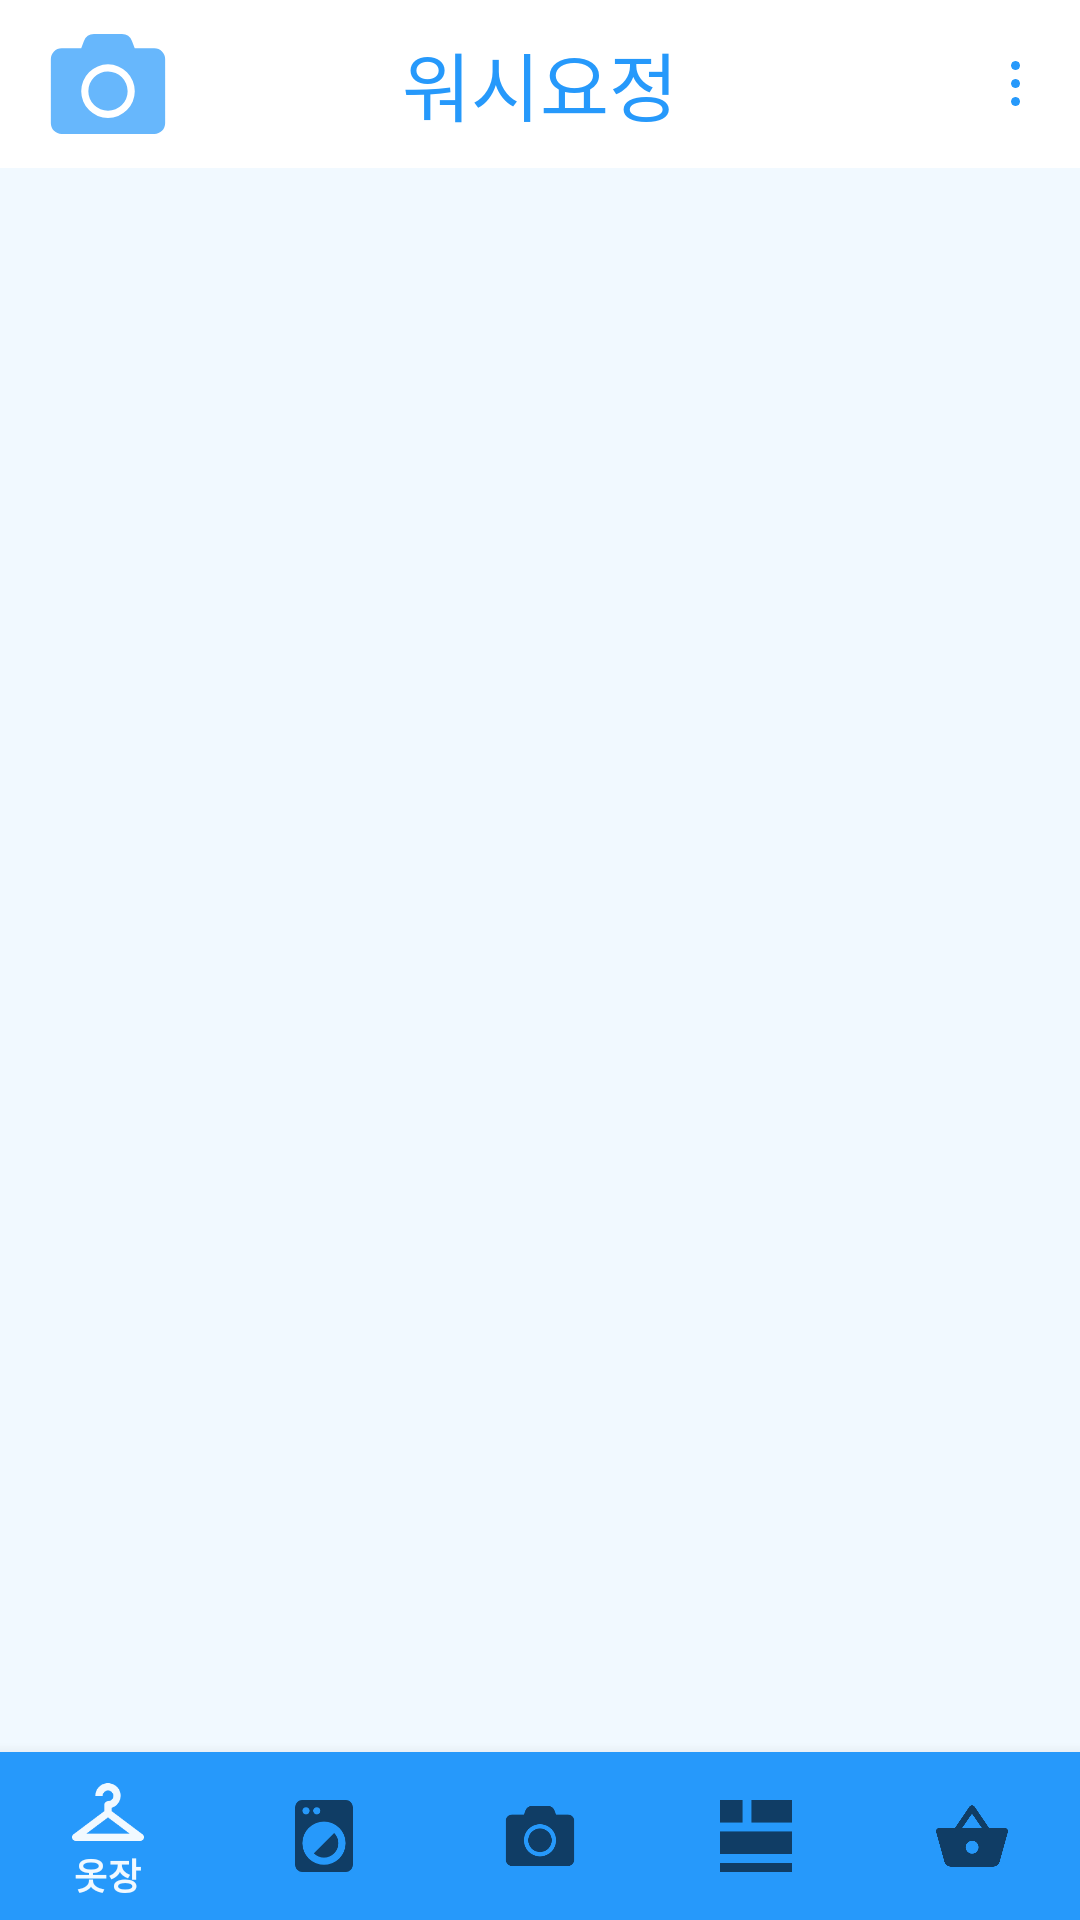

Layout XML and referenced resources for this Android screen:
<!-- AndroidManifest.xml: application theme Theme.washingangel -->
<!-- res/layout/activity_main.xml -->
<?xml version="1.0" encoding="utf-8"?>
<androidx.constraintlayout.widget.ConstraintLayout xmlns:android="http://schemas.android.com/apk/res/android"
    xmlns:app="http://schemas.android.com/apk/res-auto"
    xmlns:tools="http://schemas.android.com/tools"
    android:layout_width="match_parent"
    android:layout_height="match_parent"
    android:background="@color/white_blue"
    tools:context=".MainActivity">

    <FrameLayout
        android:id="@+id/frame_layout"
        android:layout_width="0dp"
        android:layout_height="0dp"
        app:layout_constraintBottom_toTopOf="@+id/bottomNavigationView"
        app:layout_constraintEnd_toEndOf="parent"
        app:layout_constraintStart_toStartOf="parent"
        app:layout_constraintTop_toBottomOf="@+id/toolbar">


    </FrameLayout>

    <androidx.appcompat.widget.Toolbar
        android:id="@+id/toolbar"
        android:layout_width="match_parent"
        android:layout_height="wrap_content"
        android:background="@color/white"
        app:layout_constraintEnd_toEndOf="parent"
        app:layout_constraintStart_toStartOf="parent"
        app:layout_constraintTop_toTopOf="parent">

        <ImageView
            android:id="@+id/imageView"
            android:layout_width="40dp"
            android:layout_height="40dp"
            app:srcCompat="@drawable/camera_icon"
            android:contentDescription="@null"/>

        <TextView
            android:id="@+id/toolbar_title"
            android:layout_width="wrap_content"
            android:layout_height="wrap_content"
            android:text="@string/app_name"
            android:textSize="25sp"
            android:textColor="@color/blue"
            android:layout_gravity="center"  />

        <ImageButton
            android:layout_width="wrap_content"
            android:layout_height="wrap_content"
            android:layout_marginEnd="20dp"
            android:id="@+id/setting_button"
            android:padding="0dp"
            android:src="@drawable/setting"
            android:layout_gravity="end"
            android:contentDescription="@null"/>
    </androidx.appcompat.widget.Toolbar>


    <com.google.android.material.bottomnavigation.BottomNavigationView
        android:id="@+id/bottomNavigationView"
        android:layout_width="0dp"
        android:layout_height="wrap_content"
        android:background="@color/blue"
        app:layout_constraintBottom_toBottomOf="parent"
        app:layout_constraintEnd_toEndOf="parent"
        app:layout_constraintHorizontal_bias="0.0"
        app:layout_constraintStart_toStartOf="parent"
        app:menu="@menu/bottom_nav">

    </com.google.android.material.bottomnavigation.BottomNavigationView>

</androidx.constraintlayout.widget.ConstraintLayout>
<!-- resources referenced by this layout -->
<resources>
  <color name="blue">#2699FB</color>
  <color name="white">#FFFFFFFF</color>
  <color name="white_blue">#F1F9FF</color>
  <!-- drawable camera_icon (drawable) -->
  <vector xmlns:android="http://schemas.android.com/apk/res/android"
      android:width="24dp"
      android:height="24dp"
      android:viewportWidth="24"
      android:viewportHeight="24">
    <path
        android:pathData="M23.428,7L23.428,19.857a2.143,2.143 0,0 1,-2.143 2.143L2.714,22A2.143,2.143 0,0 1,0.571 19.857L0.571,7A2.143,2.143 0,0 1,2.714 4.857L6.642,4.857l0.549,-1.469a2.14,2.14 0,0 1,2 -1.388h5.6a2.14,2.14 0,0 1,2 1.388l0.554,1.469h3.929A2.143,2.143 0,0 1,23.428 7ZM17.357,13.429a5.357,5.357 0,1 0,-5.357 5.357A5.361,5.361 0,0 0,17.357 13.429ZM15.928,13.429A3.929,3.929 0,1 1,12 9.5,3.934 3.934,0 0,1 15.928,13.429Z"
        android:fillColor="#67b7fc"/>
  </vector>
  <!-- drawable setting (drawable) -->
  <vector xmlns:android="http://schemas.android.com/apk/res/android"
      android:width="3dp"
      android:height="15dp"
      android:viewportWidth="3"
      android:viewportHeight="15">
    <path
        android:pathData="M0,13.5A1.5,1.5 0,1 1,1.5 15,1.5 1.5,0 0,1 0,13.5ZM0,7.5A1.5,1.5 0,1 1,1.5 9,1.5 1.5,0 0,1 0,7.5ZM0,1.5A1.5,1.5 0,1 1,1.5 3,1.5 1.5,0 0,1 0,1.5Z"
        android:fillColor="#2699fb"/>
  </vector>
  <string name="app_name">워시요정</string>
  <style name="Theme.washingangel" parent="Theme.MaterialComponents.DayNight.NoActionBar">
          
         <item name="colorPrimary">@color/white_blue</item>
          
          
  
          
  
          
      </style>
</resources>
